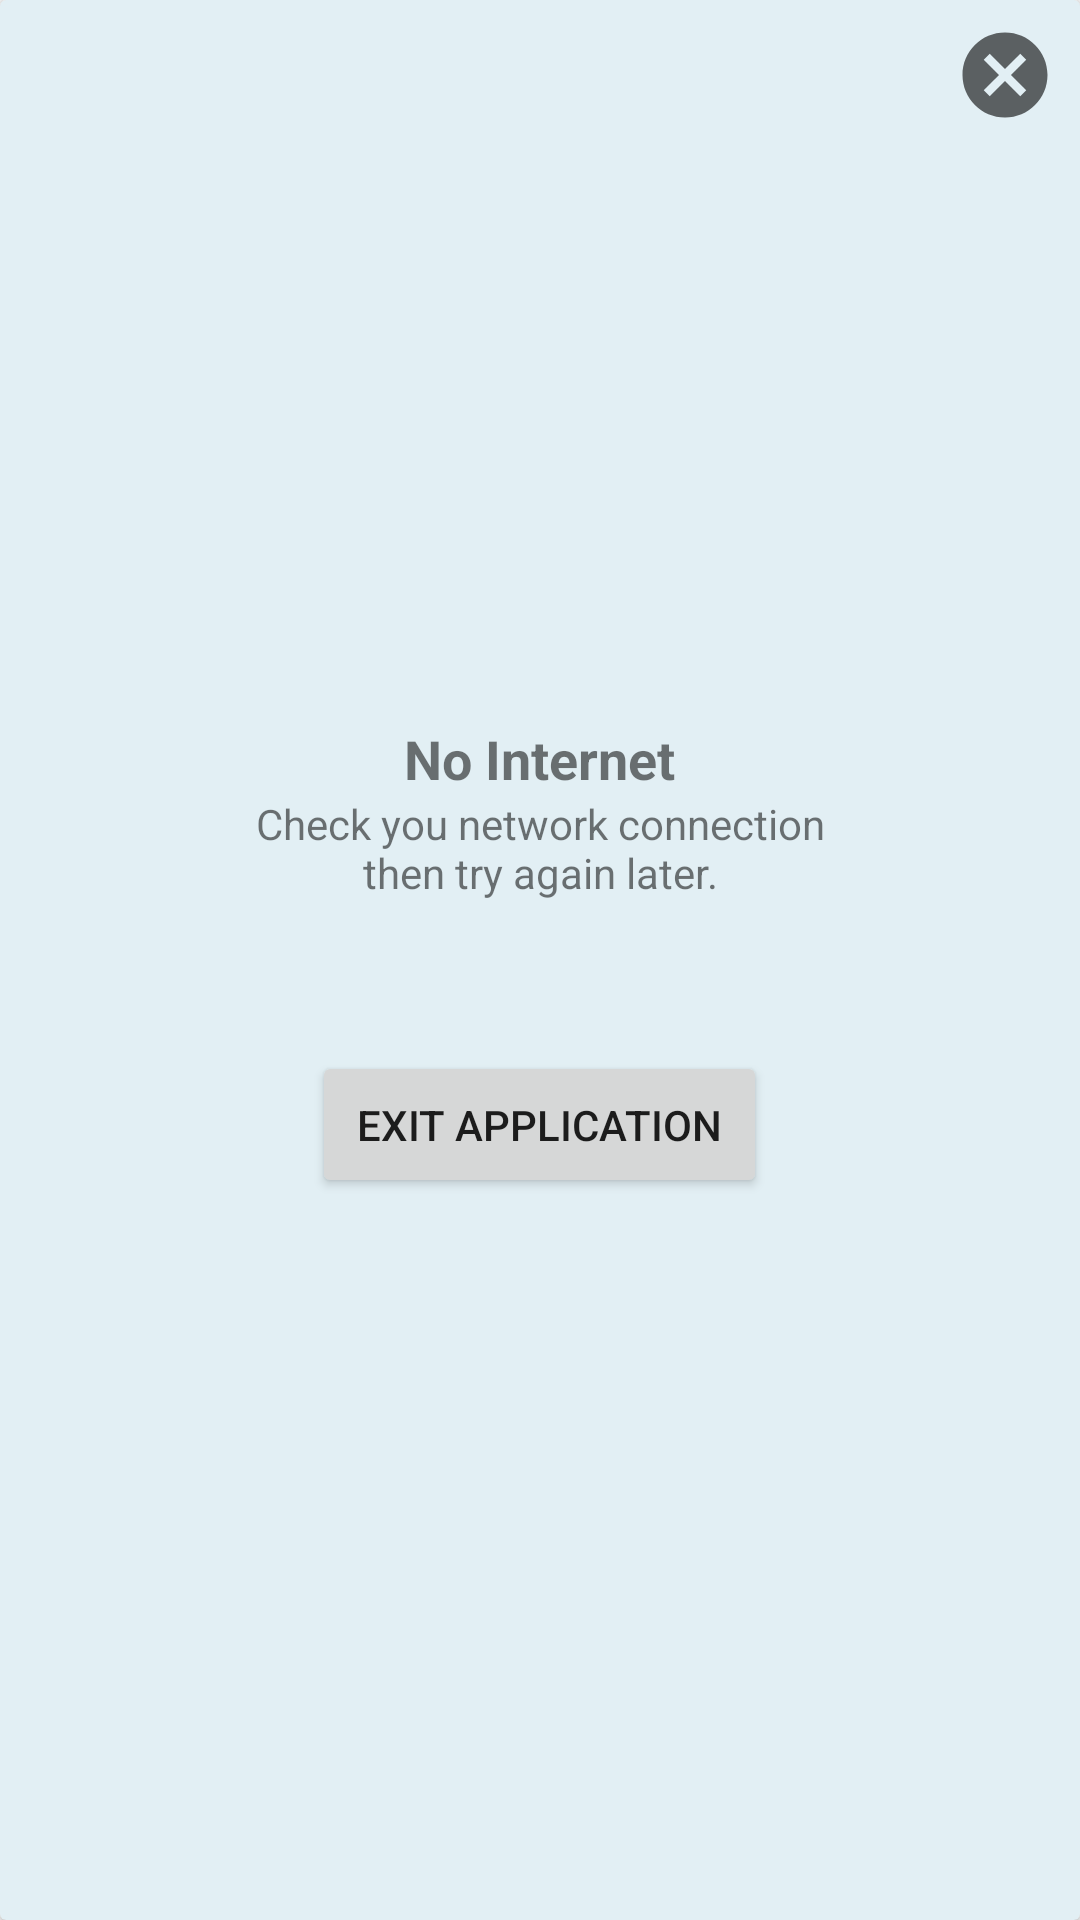

The Android layout XML behind this screen, and the referenced resources:
<!-- AndroidManifest.xml: application theme AppTheme -->
<!-- res/layout/network_connection_failour_layout.xml -->
<?xml version="1.0" encoding="utf-8"?>
<androidx.cardview.widget.CardView xmlns:android="http://schemas.android.com/apk/res/android"
    xmlns:app="http://schemas.android.com/apk/res-auto"
    android:layout_width="match_parent"
    android:layout_height="match_parent"
    app:cardBackgroundColor="@color/bgColor">

    <ImageButton
        android:id="@+id/dialog_close_id"
        android:layout_width="50dp"
        android:layout_height="50dp"
        android:layout_gravity="right"
        android:background="#00FFFFFF"
        android:src="@drawable/ic_baseline_cancel_24" />

    <LinearLayout
        android:layout_width="match_parent"
        android:layout_height="match_parent"
        android:layout_gravity="center"
        android:gravity="center"
        android:orientation="vertical"
        android:padding="80dp">

        <ImageView
            android:layout_width="wrap_content"
            android:layout_height="wrap_content"
            android:src="@drawable/ic_baseline_wifi_off_24" />

        <TextView
            android:layout_width="wrap_content"
            android:layout_height="wrap_content"
            android:gravity="center"
            android:text="No Internet"
            android:textSize="18sp"
            android:textStyle="bold" />

        <TextView
            android:layout_width="wrap_content"
            android:layout_height="wrap_content"
            android:gravity="center"
            android:text="Check you network connection then try again later." />

        <Button
            android:id="@+id/retry_button_id"
            android:layout_width="wrap_content"
            android:layout_height="wrap_content"
            android:layout_marginTop="50dp"
            android:padding="15dp"
            android:text="Exit Application" />

    </LinearLayout>
</androidx.cardview.widget.CardView>
<!-- resources referenced by this layout -->
<resources>
  <color name="bgColor">#E2EFF4</color>
  <!-- drawable ic_baseline_cancel_24 (drawable) -->
  <vector android:height="34dp" android:tint="?attr/colorControlNormal"
      android:viewportHeight="24" android:viewportWidth="24"
      android:width="34dp" xmlns:android="http://schemas.android.com/apk/res/android">
      <path android:fillColor="@android:color/white" android:pathData="M12,2C6.47,2 2,6.47 2,12s4.47,10 10,10 10,-4.47 10,-10S17.53,2 12,2zM17,15.59L15.59,17 12,13.41 8.41,17 7,15.59 10.59,12 7,8.41 8.41,7 12,10.59 15.59,7 17,8.41 13.41,12 17,15.59z"/>
  </vector>
  <style name="AppTheme" parent="Theme.AppCompat.Light.DarkActionBar">
          
          <item name="colorPrimary">@color/colorPrimary</item>
          <item name="colorPrimaryDark">@color/colorPrimaryDark</item>
          <item name="colorAccent">@color/colorAccent</item>
      </style>
  <color name="colorPrimary">#39515C</color>
  <color name="colorPrimaryDark">#1C282E</color>
  <color name="colorAccent">#FF5722</color>
</resources>
